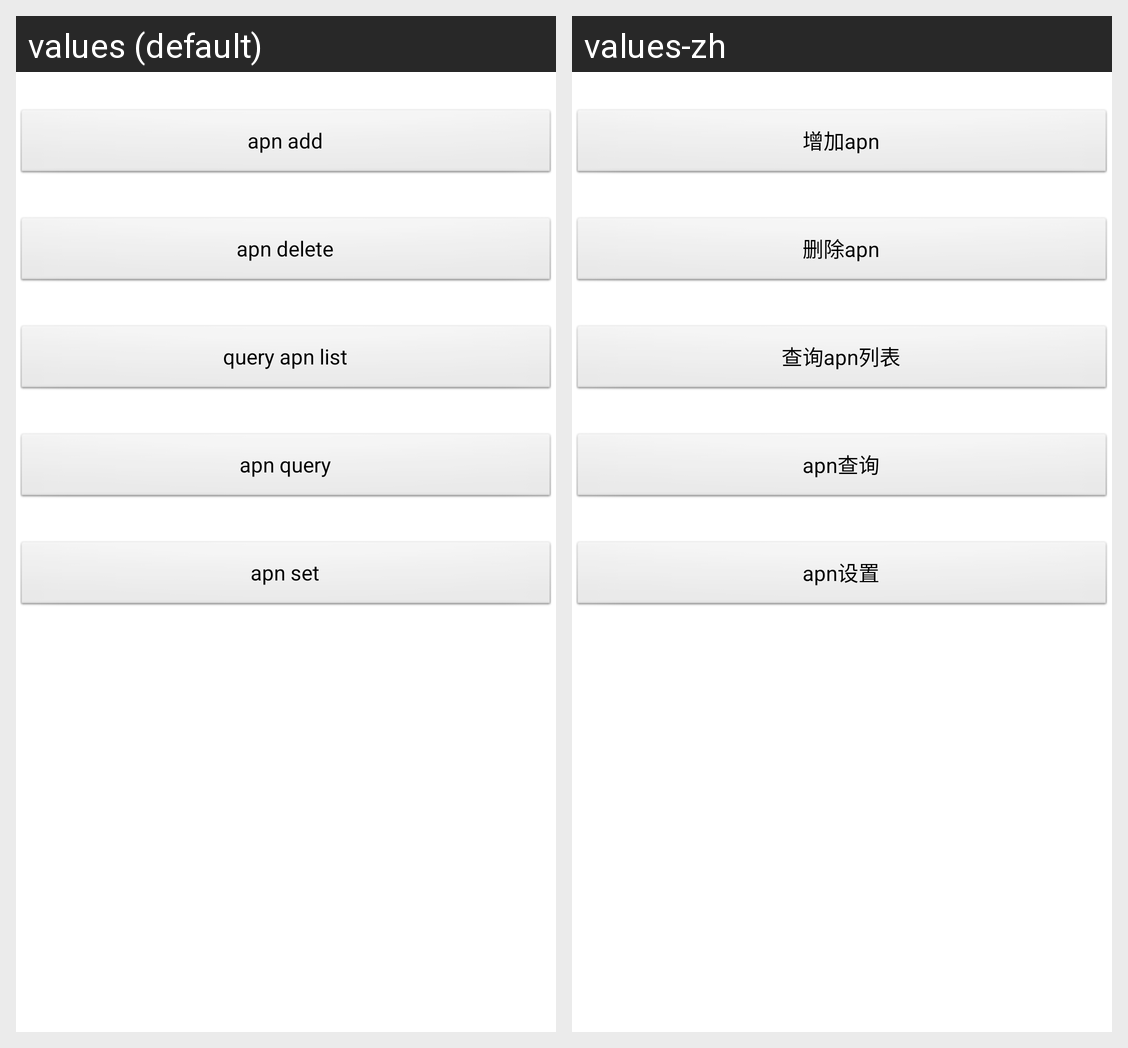

Here is an Android app screen in its default locale and in the app's own translations. Write out the translated-string differences for the strings that appear on this screen.
Android screen res/layout/activity_apnmodule.xml rendered under 2 locales, left to right: values (default), values-zh. Device: Nexus 5 (rendered at 1080×1920; each locale shown at half size, 540×960, under a caption strip naming it); theme AppTheme.
Strings drawn on this screen, with the default value and each locale's value (text and hints the layout hard-codes, and strings that could not be matched under every locale, appear in the picture but are not listed):

apnadd
  values: apn add
  values-zh: 增加apn

apndelete
  values: apn delete
  values-zh: 删除apn

apnquerylist
  values: query apn list
  values-zh: 查询apn列表

apnquery
  values: apn query
  values-zh: apn查询

apnset
  values: apn set
  values-zh: apn设置
